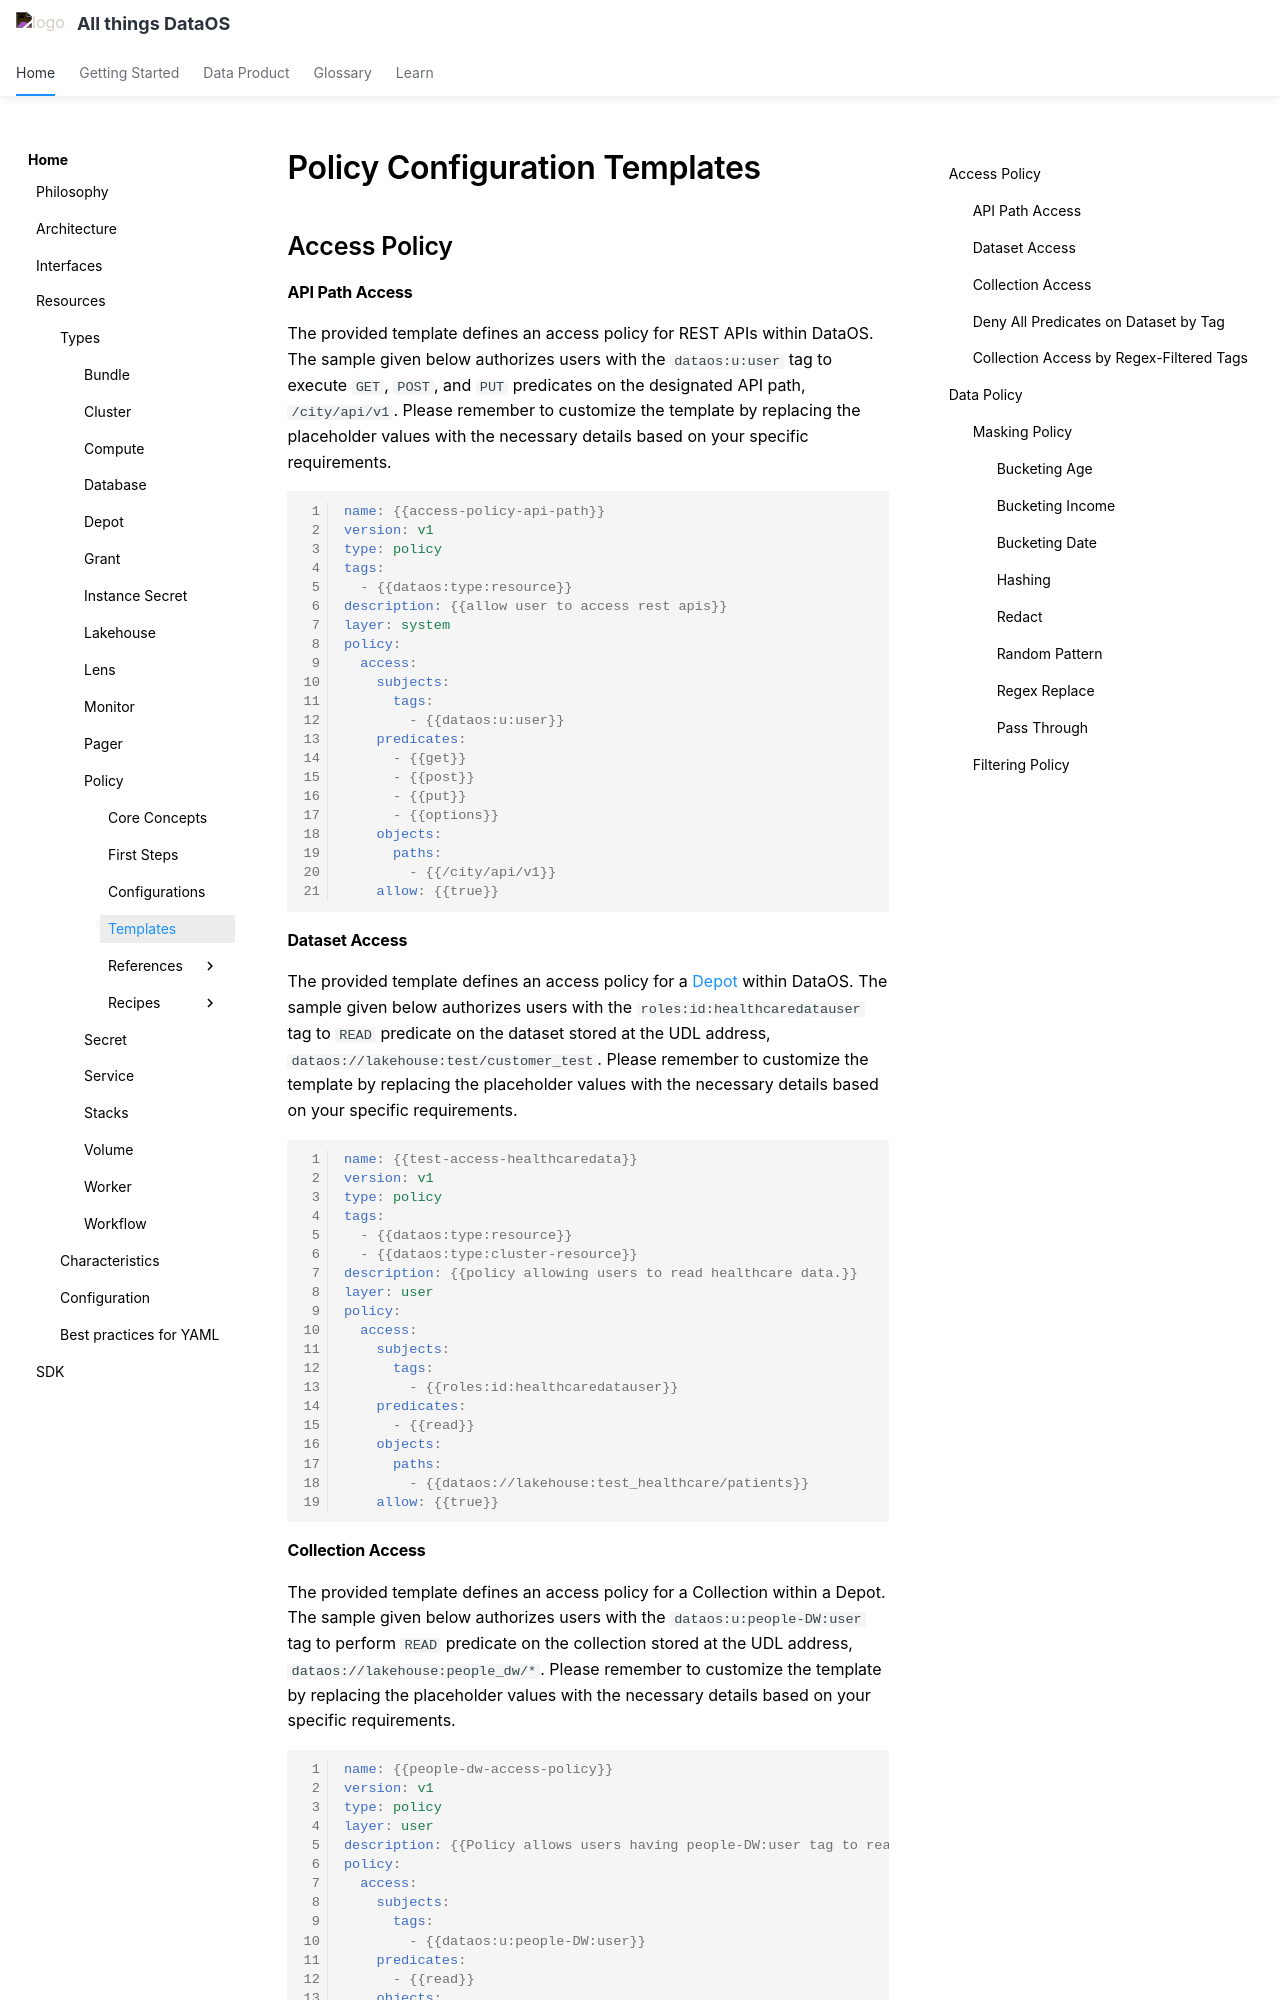

repository: moderndatacompany/dataos.info · page: resources/policy/policy_configuration_templates/index.html · generator: mkdocs

# Policy Configuration Templates

## Access Policy

#### **API Path Access**

The provided template defines an access policy for REST APIs within DataOS. The sample given below authorizes users with the `dataos:u:user` tag to execute `GET`, `POST`, and `PUT` predicates on the designated API path, `/city/api/v1`. Please remember to customize the template by replacing the placeholder values with the necessary details based on your specific requirements.

```yaml 
--8<-- "examples/resources/policy/access_policy/access_policy1.yaml"
```
